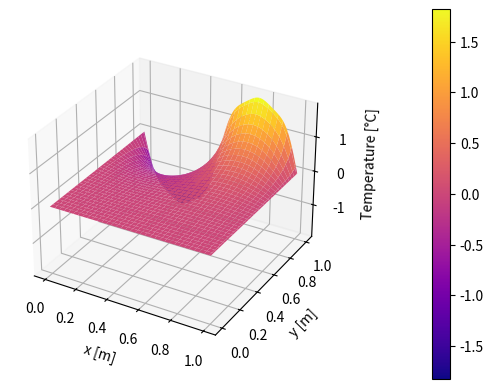

Here is the Python script that generated this plot:
#!/usr/bin/env python3
# -*- coding: utf-8 -*-

import matplotlib.pyplot as plt
from scipy.integrate import simpson
import numpy as np

#Definição das constantes
a=1
b=1
step=0.01
q_ent=100
q_sai=-q_ent
k=10
NT=10

#Definindo os limites
x=np.arange(0, a+step, step)
y=np.arange(0, a+step, step)
x_axis, y_axis=np.meshgrid(x, y)

#Definindo Cn:
def Cn(n, a, b, q_ent, q_sai, k):
    x_primeira=np.arange(0, (a+step)/2, step)
    x_segunda=np.arange(a/2, a+step, step)
    y_primeira=[]
    y_segunda=[]
    for i in x_primeira:
        y_primeira.append(-q_ent/k*np.sin((n*np.pi*i)/a))
    for i in x_segunda:
        y_segunda.append(-q_sai/k*np.sin((n*np.pi*i)/a))
    Cn=2/(n*np.pi*np.cosh(n*np.pi*b/a))*(simpson(y_primeira, x_primeira)+simpson(y_segunda, x_segunda))
    return Cn

# Definindo a Temperatura:
T=np.zeros((len(x_axis), len(y_axis)))

for idi, i in enumerate(x):
    for idj, j in enumerate(y):
        for n in range(1, NT+1, 1):
            T[idj][idi]=T[idj][idi]+(Cn(n, a, b, q_ent, q_sai, k)*np.sin(n*np.pi*i/a)*np.sinh(n*np.pi*j/a))

fig,ax =plt.subplots(subplot_kw={"projection": "3d"})
surf=ax.plot_surface(x_axis, y_axis, T, cmap='plasma')
fig.colorbar(surf, pad=0.2)
ax.set_xlabel('x [m]')
ax.set_ylabel('y [m]')
ax.set_zlabel('Temperature [°C]')
plt.show()
